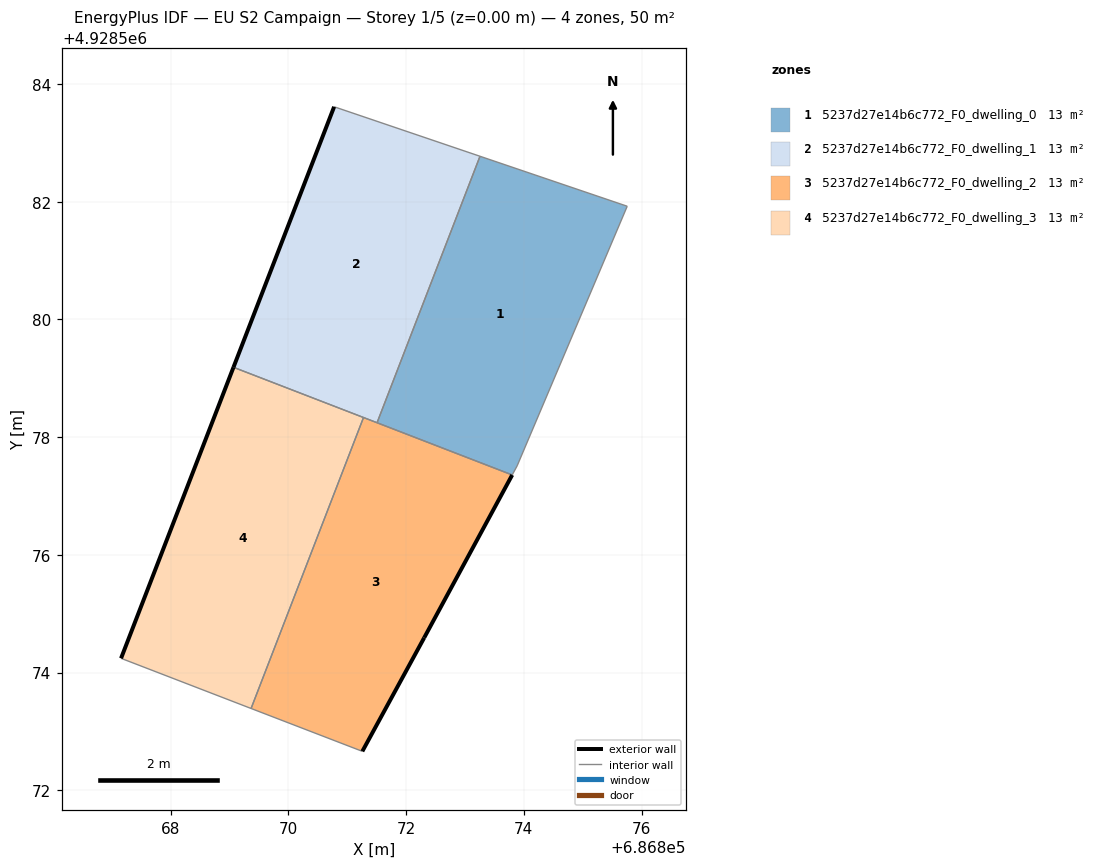
=== STOREY PLAN SPEC (per zone: floor XY polygon, exterior-wall plan segments, windows/doors) ===
zone 1: 5237d27e14b6c772_F0_dwelling_0  (12.6 m²)
  floor: (686873.89, 4928577.51) (686875.76, 4928581.92) (686873.26, 4928582.77) (686871.51, 4928578.24) (686873.80, 4928577.36)
  interior walls: 5
zone 2: 5237d27e14b6c772_F0_dwelling_1  (12.5 m²)
  floor: (686871.51, 4928578.24) (686873.26, 4928582.77) (686870.78, 4928583.61) (686869.07, 4928579.19)
  exterior wall: (686869.07, 4928579.19) – (686870.78, 4928583.61)  [4.7 m]
  interior walls: 4
zone 3: 5237d27e14b6c772_F0_dwelling_2  (12.5 m²)
  floor: (686872.31, 4928574.59) (686873.80, 4928577.36) (686871.28, 4928578.33) (686869.37, 4928573.39) (686871.26, 4928572.66)
  exterior wall: (686873.80, 4928577.36) – (686872.31, 4928574.59)  [3.1 m]
  exterior wall: (686872.31, 4928574.59) – (686871.26, 4928572.66)  [2.2 m]
  interior walls: 4
zone 4: 5237d27e14b6c772_F0_dwelling_3  (12.5 m²)
  floor: (686869.37, 4928573.39) (686871.28, 4928578.33) (686869.07, 4928579.19) (686867.16, 4928574.24)
  exterior wall: (686867.16, 4928574.24) – (686869.07, 4928579.19)  [5.3 m]
  interior walls: 3

=== DERIVED (storey summary) ===
Building: EU S2 Campaign
Storey: 1 of 5  (floor level z = 0.00 m)
Storey gross floor area: 50.2 m²
Zones on this storey: 4
  - 5237d27e14b6c772_F0_dwelling_0: floor 12.6 m²
  - 5237d27e14b6c772_F0_dwelling_1: floor 12.5 m²; exterior wall 4.7 m (14.2 m²); WWR 0.0%
  - 5237d27e14b6c772_F0_dwelling_2: floor 12.5 m²; exterior wall 5.3 m (16.0 m²); WWR 0.0%
  - 5237d27e14b6c772_F0_dwelling_3: floor 12.5 m²; exterior wall 5.3 m (15.9 m²); WWR 0.0%
Zone adjacency (shared interzone walls):
  - 5237d27e14b6c772_F0_dwelling_0 ↔ 5237d27e14b6c772_F0_dwelling_1
  - 5237d27e14b6c772_F0_dwelling_0 ↔ 5237d27e14b6c772_F0_dwelling_2
  - 5237d27e14b6c772_F0_dwelling_1 ↔ 5237d27e14b6c772_F0_dwelling_2
  - 5237d27e14b6c772_F0_dwelling_1 ↔ 5237d27e14b6c772_F0_dwelling_3
  - 5237d27e14b6c772_F0_dwelling_2 ↔ 5237d27e14b6c772_F0_dwelling_3